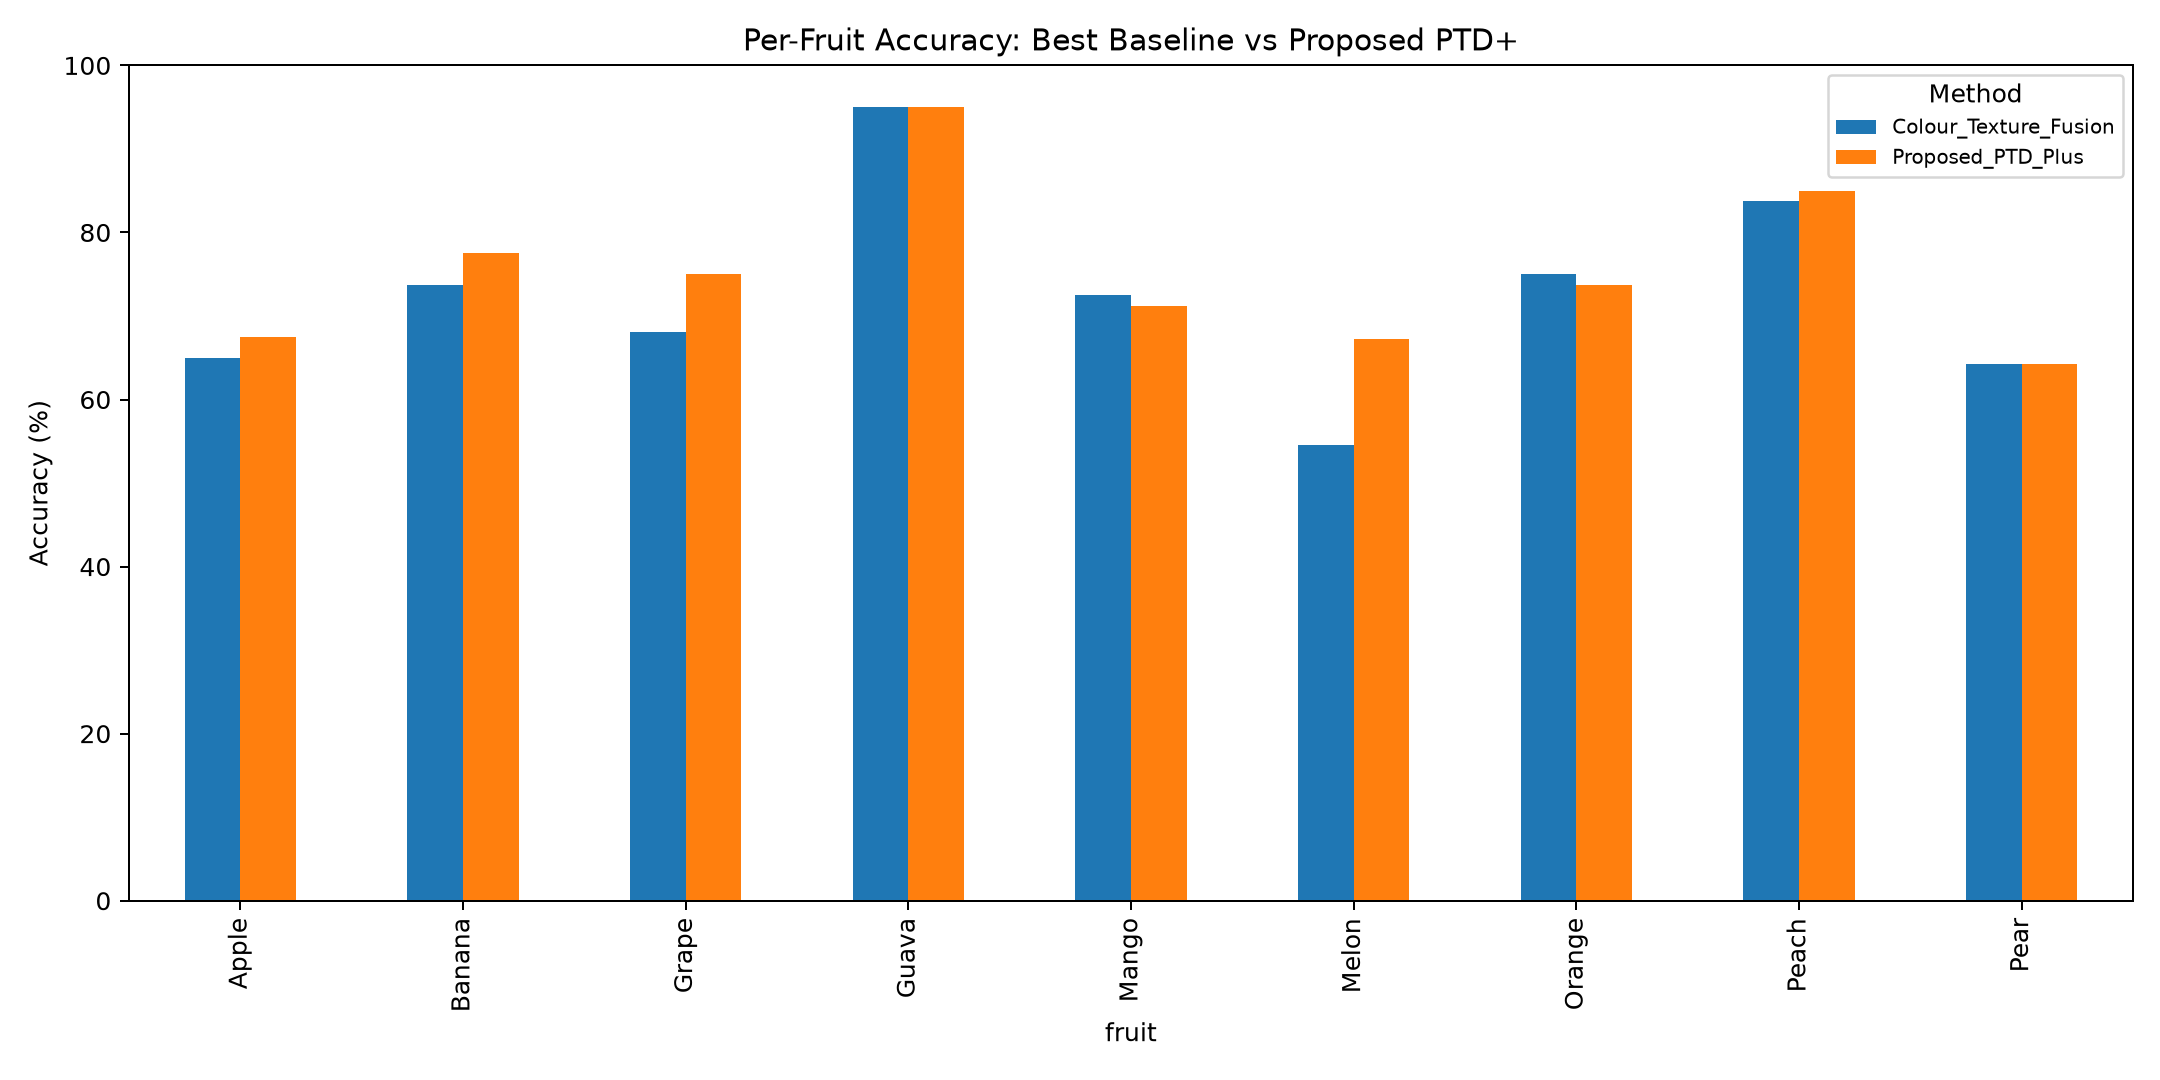

The file beside this chart, header and first rows:
method, fruit, accuracy, samples
Colour_Texture_Fusion, Apple, 0.65, 80
Colour_Texture_Fusion, Banana, 0.7375, 80
Colour_Texture_Fusion, Grape, 0.6806, 72
Colour_Texture_Fusion, Guava, 0.95, 60
Colour_Texture_Fusion, Mango, 0.725, 80
Colour_Texture_Fusion, Melon, 0.5455, 55
Colour_Texture_Fusion, Orange, 0.75, 80
Colour_Texture_Fusion, Peach, 0.8375, 80
Colour_Texture_Fusion, Pear, 0.6429, 70
Proposed_PTD_Plus, Apple, 0.675, 80
Proposed_PTD_Plus, Banana, 0.775, 80
Proposed_PTD_Plus, Grape, 0.75, 72
Proposed_PTD_Plus, Guava, 0.95, 60
Proposed_PTD_Plus, Mango, 0.7125, 80
Proposed_PTD_Plus, Melon, 0.6727, 55
Proposed_PTD_Plus, Orange, 0.7375, 80
Proposed_PTD_Plus, Peach, 0.85, 80
Proposed_PTD_Plus, Pear, 0.6429, 70
